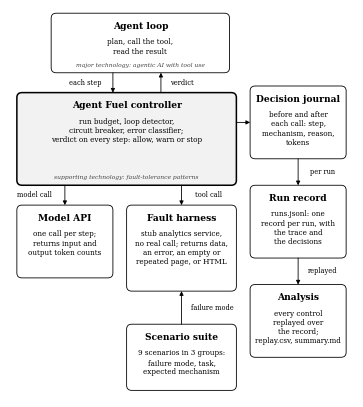

Here is the Python script that generated this plot:
"""The architecture diagram (Fig. 1 of the paper): the stand as it was run.

    python docs/architecture_diagram.py [en|ru] [out.png] [dpi]

Boxes and arrows in matplotlib; the only dependency is matplotlib."""
import sys
import matplotlib
matplotlib.use("Agg")
import matplotlib.pyplot as plt
from matplotlib.patches import FancyBboxPatch, FancyArrowPatch

lang = sys.argv[1] if len(sys.argv) > 1 else "en"
out = sys.argv[2] if len(sys.argv) > 2 else f"fig1_{lang}.png"
DPI = int(sys.argv[3]) if len(sys.argv) > 3 else 300

EN = {
    "agent": ("Agent loop", "plan, call the tool,\nread the result"),
    "ctl": ("Agent Fuel controller", "run budget, loop detector,\ncircuit breaker, error classifier;\nverdict on every step: allow, warn or stop"),
    "api": ("Model API", "one call per step;\nreturns input and\noutput token counts"),
    "harness": ("Fault harness", "stub analytics service,\nno real call; returns data,\nan error, an empty or\nrepeated page, or HTML"),
    "suite": ("Scenario suite", "9 scenarios in 3 groups:\nfailure mode, task,\nexpected mechanism"),
    "journal": ("Decision journal", "before and after\neach call: step,\nmechanism, reason,\ntokens"),
    "record": ("Run record", "runs.jsonl: one\nrecord per run, with\nthe trace and\nthe decisions"),
    "results": ("Analysis", "every control\nreplayed over\nthe record;\nreplay.csv, summary.md"),
    "e_step": "each step", "e_verdict": "verdict", "e_model": "model call", "e_tool": "tool call",
    "e_mode": "failure mode", "e_rec": "per run", "e_rep": "replayed",
    "tag_agent": "major technology: agentic AI with tool use",
    "tag_ctl": "supporting technology: fault-tolerance patterns",
}
RU = {
    "agent": ("Цикл агента", "план, вызов инструмента,\nчтение результата"),
    "ctl": ("Контроллер Agent Fuel", "бюджет прогона, детектор повторов,\nразмыкатель, классификатор ошибок;\nвердикт на каждом шаге:\nпропустить, предупредить, остановить"),
    "api": ("API модели", "один вызов на шаг;\nвозвращает счётчики\nвходных и выходных\nтокенов"),
    "harness": ("Стенд отказов", "подменный сервис\nаналитики, без реальных\nвызовов; возвращает данные,\nошибку, пустую или ту же\nстраницу, либо HTML"),
    "suite": ("Набор сценариев", "9 сценариев в 3 группах:\nрежим отказа, задача,\nожидаемый механизм"),
    "journal": ("Журнал решений", "до и после каждого\nвызова: шаг, механизм,\nпричина, токены"),
    "record": ("Запись прогона", "runs.jsonl: одна\nзапись на прогон,\nс трассой\nи решениями"),
    "results": ("Анализ", "каждый контроль\nпрогнан по записи;\nreplay.csv,\nsummary.md"),
    "e_step": "каждый шаг", "e_verdict": "вердикт", "e_model": "вызов модели", "e_tool": "вызов инструмента",
    "e_mode": "режим отказа", "e_rec": "на прогон", "e_rep": "по записи",
    "tag_agent": "основная технология: агентный ИИ с инструментами",
    "tag_ctl": "вспомогательная технология: паттерны отказоустойчивости",
}
L = EN if lang == "en" else RU
TF, BF = (6.6, 5.2) if lang == "en" else (6.2, 4.8)

plt.rcParams.update({"font.family": "serif"})
fig, ax = plt.subplots(figsize=(3.5, 3.95), dpi=DPI)
ax.set_xlim(0, 100); ax.set_ylim(18, 135); ax.axis("off")

def box(x, y, w, h, title, body, bold=False, tag=""):
    p = FancyBboxPatch((x, y), w, h, boxstyle="round,pad=0,rounding_size=1.5",
                       linewidth=1.1 if bold else 0.6, edgecolor="black", facecolor="#f2f2f2" if bold else "white")
    ax.add_patch(p)
    ax.text(x + w / 2, y + h - 2.6, title, ha="center", va="top", fontsize=TF, fontweight="bold")
    ax.text(x + w / 2, y + h - 7.6, body, ha="center", va="top", fontsize=BF, linespacing=1.2)
    if tag:
        ax.text(x + w / 2, y + 1.6, tag, ha="center", va="bottom", fontsize=4.3 if lang == "en" else 3.7, style="italic", color="#444444")

def arrow(x1, y1, x2, y2, label="", lx=0, ly=0):
    a = FancyArrowPatch((x1, y1), (x2, y2), arrowstyle="-|>", mutation_scale=6, linewidth=0.6, color="black",
                        shrinkA=0, shrinkB=0)
    ax.add_patch(a)
    if label:
        ax.text((x1 + x2) / 2 + lx, (y1 + y2) / 2 + ly, label, fontsize=4.8, ha="center", va="center",
                bbox=dict(boxstyle="square,pad=0.08", fc="white", ec="none"))

box(12, 116, 52, 18, *L["agent"], tag=L["tag_agent"])
box(2, 82, 64, 28, *L["ctl"], bold=True, tag=L["tag_ctl"])
box(2, 54, 28, 22, *L["api"])
box(34, 50, 32, 26, *L["harness"])
box(34, 20, 32, 20, *L["suite"])
box(70, 90, 28, 22, *L["journal"])
box(70, 60, 28, 22, *L["record"])
box(70, 30, 28, 22, *L["results"])

arrow(30, 116, 30, 110, L["e_step"], lx=-8)
arrow(44, 110, 44, 116, L["e_verdict"], lx=6)
arrow(16, 82, 16, 76, L["e_model"], lx=-9)
arrow(50, 82, 50, 76, L["e_tool"], lx=8 if lang == "en" else -13)
arrow(50, 40, 50, 50, L["e_mode"], lx=9 if lang == "en" else 10)
arrow(66, 101, 70, 101)
arrow(84, 90, 84, 82, L["e_rec"], lx=7)
arrow(84, 60, 84, 52, L["e_rep"], lx=7)

fig.subplots_adjust(left=0.01, right=0.99, top=0.99, bottom=0.01)
fig.savefig(out, facecolor="white")
print("wrote", out)
